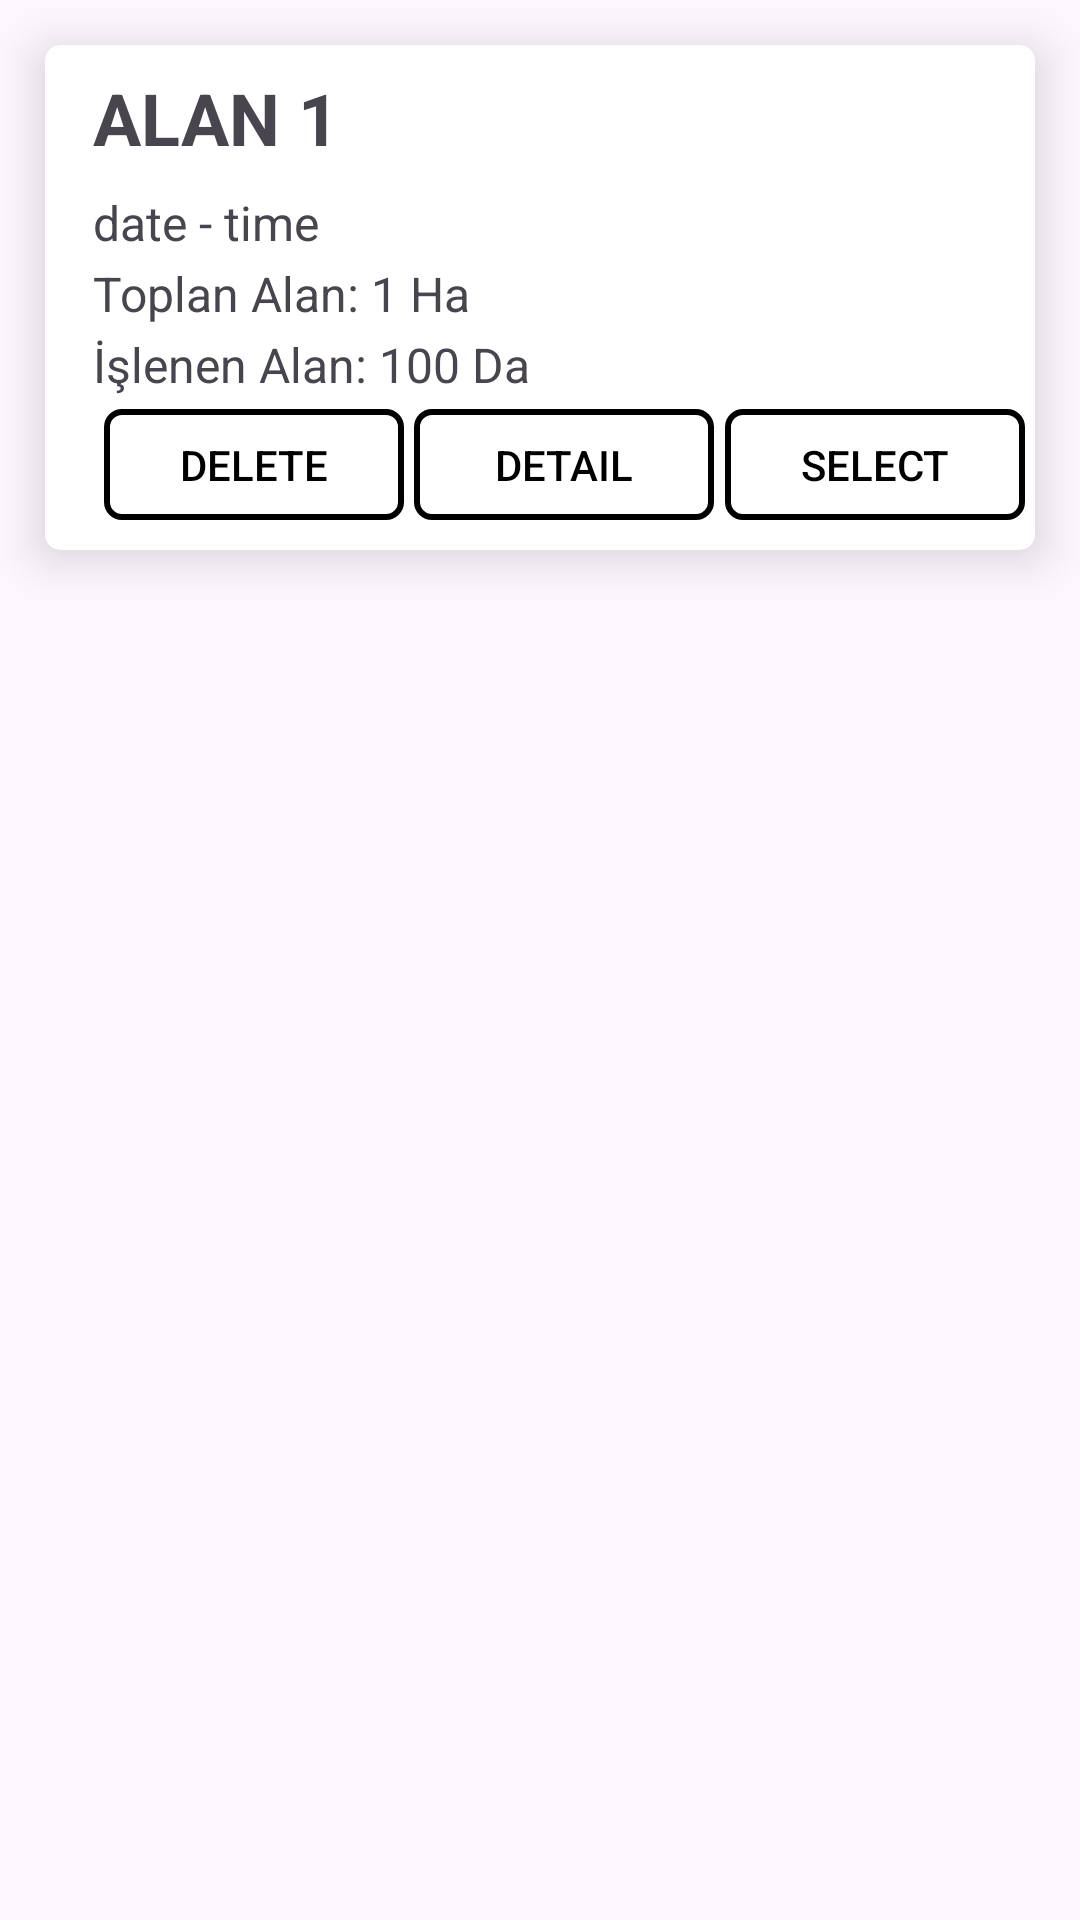

Android layout source for this screen:
<!-- AndroidManifest.xml: application theme Theme.DroneMarket -->
<!-- res/layout/card_field.xml -->
<?xml version="1.0" encoding="utf-8"?>
<LinearLayout xmlns:android="http://schemas.android.com/apk/res/android"
    xmlns:app="http://schemas.android.com/apk/res-auto"
    xmlns:tools="http://schemas.android.com/tools"
    android:layout_width="match_parent"
    android:layout_height="wrap_content"
    android:orientation="vertical">

    <androidx.cardview.widget.CardView
        android:id="@+id/cardViewRow"
        android:layout_width="match_parent"
        android:layout_height="wrap_content"
        android:layout_margin="15dp"
        app:cardCornerRadius="5dp"
        app:cardElevation="10dp">

        <androidx.constraintlayout.widget.ConstraintLayout
            android:layout_width="match_parent"
            android:layout_height="match_parent"
            android:paddingBottom="10dp">

            <TextView
                android:id="@+id/fieldCardFieldName"
                android:layout_width="wrap_content"
                android:layout_height="wrap_content"
                android:layout_marginStart="16dp"
                android:layout_marginTop="8dp"
                android:text="ALAN 1"
                android:textSize="24sp"
                android:textStyle="bold"
                app:layout_constraintStart_toStartOf="parent"
                app:layout_constraintTop_toTopOf="parent" />

            <TextView
                android:id="@+id/fieldCardDateAndTime"
                android:layout_width="wrap_content"
                android:layout_height="wrap_content"
                android:layout_marginStart="16dp"
                android:layout_marginTop="8dp"
                android:text="date - time"
                android:textSize="16sp"
                app:layout_constraintStart_toStartOf="parent"
                app:layout_constraintTop_toBottomOf="@+id/fieldCardFieldName" />

            <TextView
                android:id="@+id/cardFieldTotalArea"
                android:layout_width="wrap_content"
                android:layout_height="wrap_content"
                android:layout_marginStart="16dp"
                android:layout_marginTop="2dp"
                android:text="Toplan Alan: 1 Ha"
                android:textSize="16sp"
                app:layout_constraintStart_toStartOf="parent"
                app:layout_constraintTop_toBottomOf="@+id/fieldCardDateAndTime" />

            <TextView
                android:id="@+id/cardFieldProcessedArea"
                android:layout_width="wrap_content"
                android:layout_height="wrap_content"
                android:layout_marginStart="16dp"
                android:layout_marginTop="2dp"
                android:text="İşlenen Alan: 100 Da"
                android:textSize="16sp"
                app:layout_constraintStart_toStartOf="parent"
                app:layout_constraintTop_toBottomOf="@+id/cardFieldTotalArea" />

            <ImageView
                android:id="@+id/ivMore"
                android:layout_width="100dp"
                android:layout_height="50dp"
                android:layout_marginEnd="8dp"
                app:layout_constraintEnd_toEndOf="parent"
                app:layout_constraintTop_toTopOf="parent"
                app:srcCompat="@drawable/baseline_more_horiz_24" />

            <Button
                android:id="@+id/btnDelete"
                android:layout_width="100dp"
                android:layout_height="37dp"
                android:layout_marginStart="16dp"
                android:layout_marginTop="4dp"
                android:background="@drawable/border_button"
                android:text="@string/delete"
                android:textColor="@color/black"
                android:textSize="14sp"
                app:layout_constraintEnd_toStartOf="@+id/btnDetail"
                app:layout_constraintHorizontal_bias="0.5"
                app:layout_constraintStart_toStartOf="parent"
                app:layout_constraintTop_toBottomOf="@+id/cardFieldProcessedArea" />

            <Button
                android:id="@+id/btnDetail"
                android:layout_width="100dp"
                android:layout_height="37dp"
                android:layout_marginTop="4dp"
                android:background="@drawable/border_button"
                android:text="@string/detail"
                android:textColor="@color/black"
                android:textSize="14sp"
                app:layout_constraintEnd_toStartOf="@+id/btnSelect"
                app:layout_constraintHorizontal_bias="0.5"
                app:layout_constraintStart_toEndOf="@+id/btnDelete"
                app:layout_constraintTop_toBottomOf="@+id/cardFieldProcessedArea" />

            <Button
                android:id="@+id/btnSelect"
                android:layout_width="100dp"
                android:layout_height="37dp"
                android:background="@drawable/border_button"
                android:text="@string/select"
                android:textColor="@color/black"
                android:textSize="14sp"
                app:layout_constraintEnd_toEndOf="parent"
                app:layout_constraintHorizontal_bias="0.5"
                app:layout_constraintStart_toEndOf="@+id/btnDetail"
                app:layout_constraintTop_toTopOf="@+id/btnDetail" />

        </androidx.constraintlayout.widget.ConstraintLayout>
    </androidx.cardview.widget.CardView>
</LinearLayout>
<!-- resources referenced by this layout -->
<resources>
  <color name="black">#FF000000</color>
  <!-- drawable border_button (drawable) -->
  <shape android:shape="rectangle"
      xmlns:android="http://schemas.android.com/apk/res/android">
      <solid android:color="@color/transparent"/>
      <stroke
          android:width="2dp"
          android:color="@color/black"/> 
      <corners android:radius="5dp"/> 
      <padding android:left="0dp" android:right="0dp" android:top="0dp" android:bottom="0dp"/>
  </shape>
  <string name="delete">DELETE</string>
  <string name="detail">DETAIL</string>
  <string name="select">SELECT</string>
  <style name="Theme.DroneMarket" parent="Base.Theme.DroneMarket" />
  <color name="transparent">#00000000</color>
  <style name="Base.Theme.DroneMarket" parent="Theme.Material3.DayNight.NoActionBar">
          
          <item name="colorPrimary">@color/my_light_primary</item>
          <item name="android:statusBarColor">@color/white_bar</item>
      </style>
  <color name="my_light_primary">#022873</color>
  <color name="white_bar">#F5F5F5</color>
</resources>
